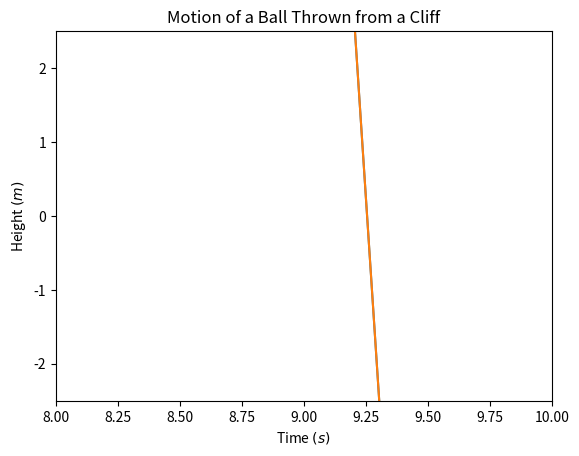

Write the Python code that produced this figure.
#!/usr/bin/env python
# coding: utf-8

# ## Stone Throw Graph
# 
# Kaylin Shanahan 2022 
# 
# ---
# This is a python programme that can describe the motion of a ball thrown using the kinematic equation. The programme can then display the motion of the ball, which is thrown vertically upwards at the edge of a 50 m high cliff with an initial velocity of 40 ms<sup>-1</sup>, on a graph of height of the ball as a function of time, over a 10-second period. Using this graph, we can then estimate the time taken for this ball to hit the ground at the base of the cliff. 
# 
# 
# <br>
# The motion of the ball can be described with the following kinematic equation: 
# <br>
# $$ x(t) = x_0 + v_0t + \frac {1}{2} at ^{2} $$
# Where $ x_0 $ is the initial position, $ v_0t $ is the initial velocity, $ a $ is acceleration and $ t $ is time.
# 
# 
# It is important to remember we must consider the effects of gravity on the upward and downward speed of the the ball, where,
# $$ g = \left({- / +} \right)   9.81 ms^{2} $$
# 
# * Input given values for intial position, initial velocity and acceleration/deceleration
# * Calculate the motion of the ball as a function of time using the kinematic equationin an array operation
# * Output a graph of the height of the ball as a function of time
# * Output a graph of the height of the ball as a function of time zoomed in on the region where the height value is 0
# * Estimate the time taken for the ball to reach the ground

# In[13]:


# Numpy is needed for our calculations
import numpy as np 

# Matplotlib is needed to plat a graph of Height vs Time
import matplotlib.pyplot as plt 
get_ipython().run_line_magic('matplotlib', 'inline')

# Terms used in equation:
x_0 = 50 # Initial position of ball in m
v_0 = 40 # Initial velocity of ball in ms^-1
a = -9.81 # Acceleration of ball, due to gravity, in ms^-2

# Define a linearly spaced array of time values, t in seconds
t = np.linspace(0, 10)

# in an array operation calculate the height of the ball, h as a function of time, t
h = x_0 + v_0*t + 0.5*a*t**2

# plot the graph of the height of the ball as a function of time
plt.plot(t, h) 
plt.title("Motion of a Ball Thrown from a Cliff") 
plt.xlabel("Time $(s)$")
plt.ylabel("Height $(m)$")
plt.ticklabel_format(style = 'sci', axis = 'both', scilimits = ( -2,2) ) 
plt.grid() 
plt.show()


# In order to find the most accurate estimate of how long it takes the ball to hit the ground possible from our graph, we must zoom-in on the region of interest.
# <br>
# In this case, this means producing a zoomed-in graph to estimate the y-value, time, where the x-value, height, is 0.

# In[14]:


# Zoom-in on the graph to find the probable time taken for the ball to hit the ground
plt.plot(t, h) 
plt.xlim(8, 10) 
plt.ylim(-2.5, 2.5) 
plt.title("Motion of a Ball Thrown from a Cliff") 
plt.xlabel("Time $(s)$")
plt.ylabel("Height $(m)$")
plt.ticklabel_format(style = 'sci', axis = 'both', scilimits = ( -2,2) ) 
plt.grid() 
plt.show() 


# From the graph in the code cell above, we can estimate that the point on the graph whre h = 0 is (0, 9.25). 
# <br>
# This means that the time taken for the ball to hit the ground is approximately 9.25 seconds.
